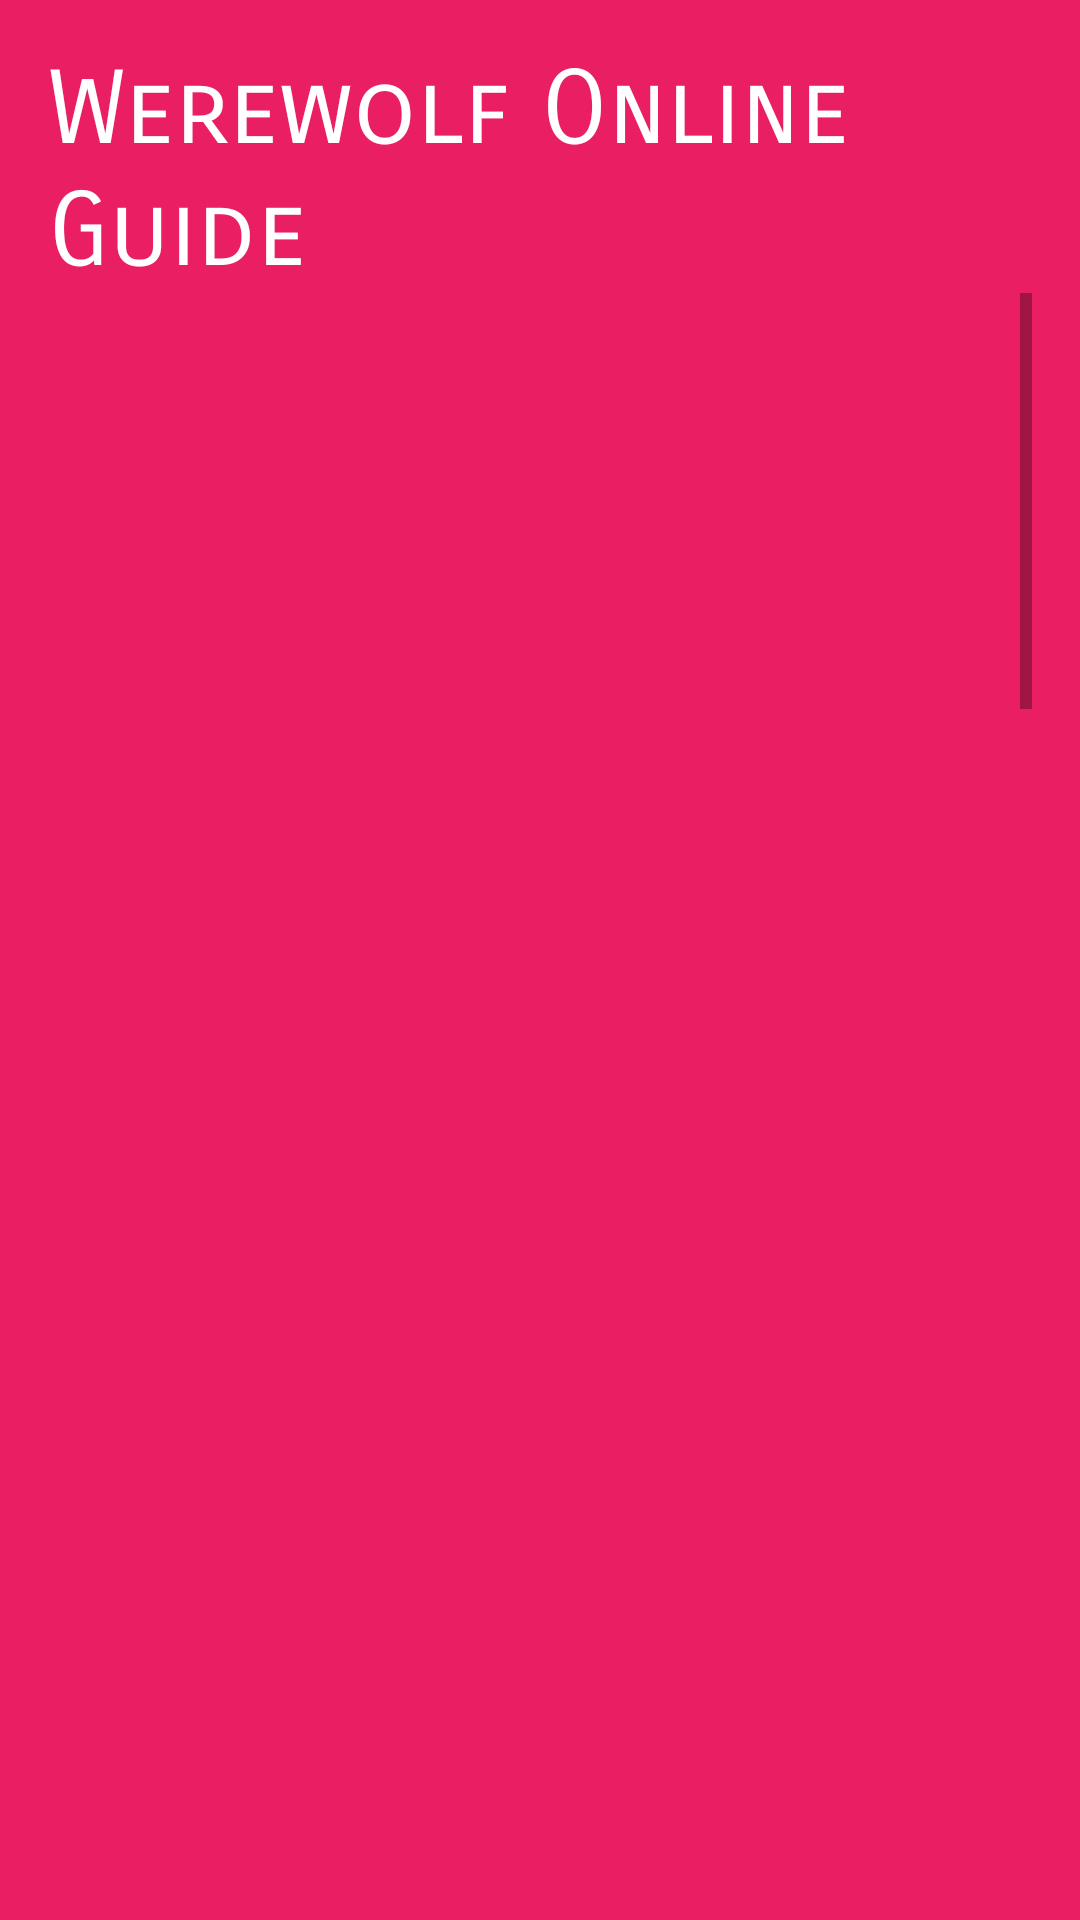

Reconstruct the res/layout file that produces this screen, plus the resources it refers to.
<!-- AndroidManifest.xml: application theme AppTheme.NoActionBar -->
<!-- res/layout/activity_info.xml -->
<?xml version="1.0" encoding="utf-8"?>
<RelativeLayout xmlns:android="http://schemas.android.com/apk/res/android"
    xmlns:tools="http://schemas.android.com/tools"
    android:id="@+id/activity_info"
    android:layout_width="match_parent"
    android:layout_height="match_parent"
    android:paddingBottom="@dimen/activity_vertical_margin"
    android:paddingLeft="@dimen/activity_horizontal_margin"
    android:paddingRight="@dimen/activity_horizontal_margin"
    android:paddingTop="@dimen/activity_vertical_margin"
    android:background="#E91E63"
    tools:context="sg.edu.rp.c346.paintynote.InfoActivity">

    <LinearLayout
        android:layout_width="match_parent"
        android:layout_height="match_parent"
        android:orientation="vertical">

        <TextView
            android:id="@+id/textView9"
            android:layout_width="match_parent"
            android:layout_height="wrap_content"
            android:fontFamily="sans-serif-smallcaps"
            android:text="Werewolf Online Guide"
            android:textAppearance="@style/TextAppearance.AppCompat.Display1"
            android:textColor="#ffffff" />

        <ScrollView
            android:layout_width="match_parent"
            android:layout_height="match_parent">

            <LinearLayout
                android:layout_width="match_parent"
                android:layout_height="match_parent"
                android:orientation="vertical">

                <ExpandableListView
                    android:id="@+id/lvExp"
                    android:layout_width="match_parent"
                    android:layout_height="2000dp"
                    android:layout_alignParentBottom="true">

                </ExpandableListView>

            </LinearLayout>
        </ScrollView>
    </LinearLayout>

</RelativeLayout>
<!-- resources referenced by this layout -->
<resources>
  <dimen name="activity_horizontal_margin">16dp</dimen>
  <dimen name="activity_vertical_margin">16dp</dimen>
  <style name="AppTheme.NoActionBar">
  
  
  
          <item name="windowActionBar">false</item>
          <item name="windowNoTitle">true</item>
      </style>
</resources>
